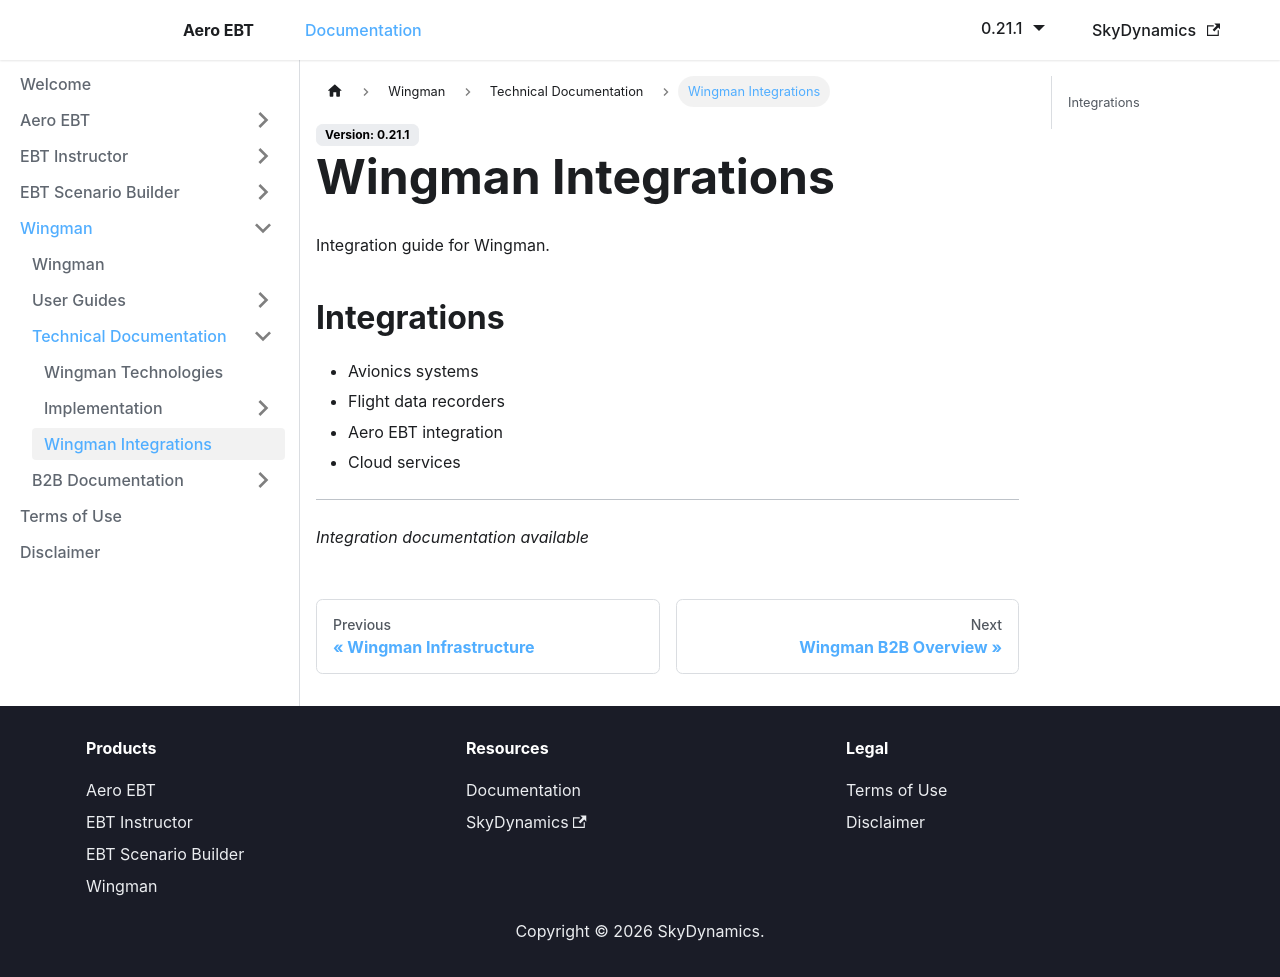

repository: lidakis/AeroEBT_Documentation · page: docs/wingman/technical/integrations/index.html · generator: docusaurus

---
sidebar_position: 3
---

# Wingman Integrations

Integration guide for Wingman.

## Integrations

- Avionics systems
- Flight data recorders
- Aero EBT integration
- Cloud services

---

*Integration documentation available*
